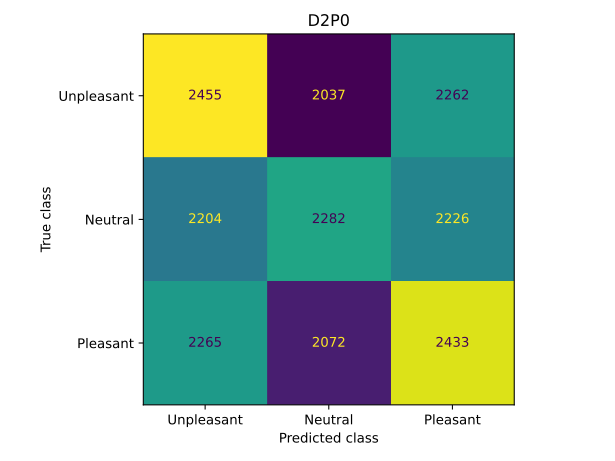

Source data for this figure (header and first rows):
2455, 2037, 2262
2204, 2282, 2226
2265, 2072, 2433
